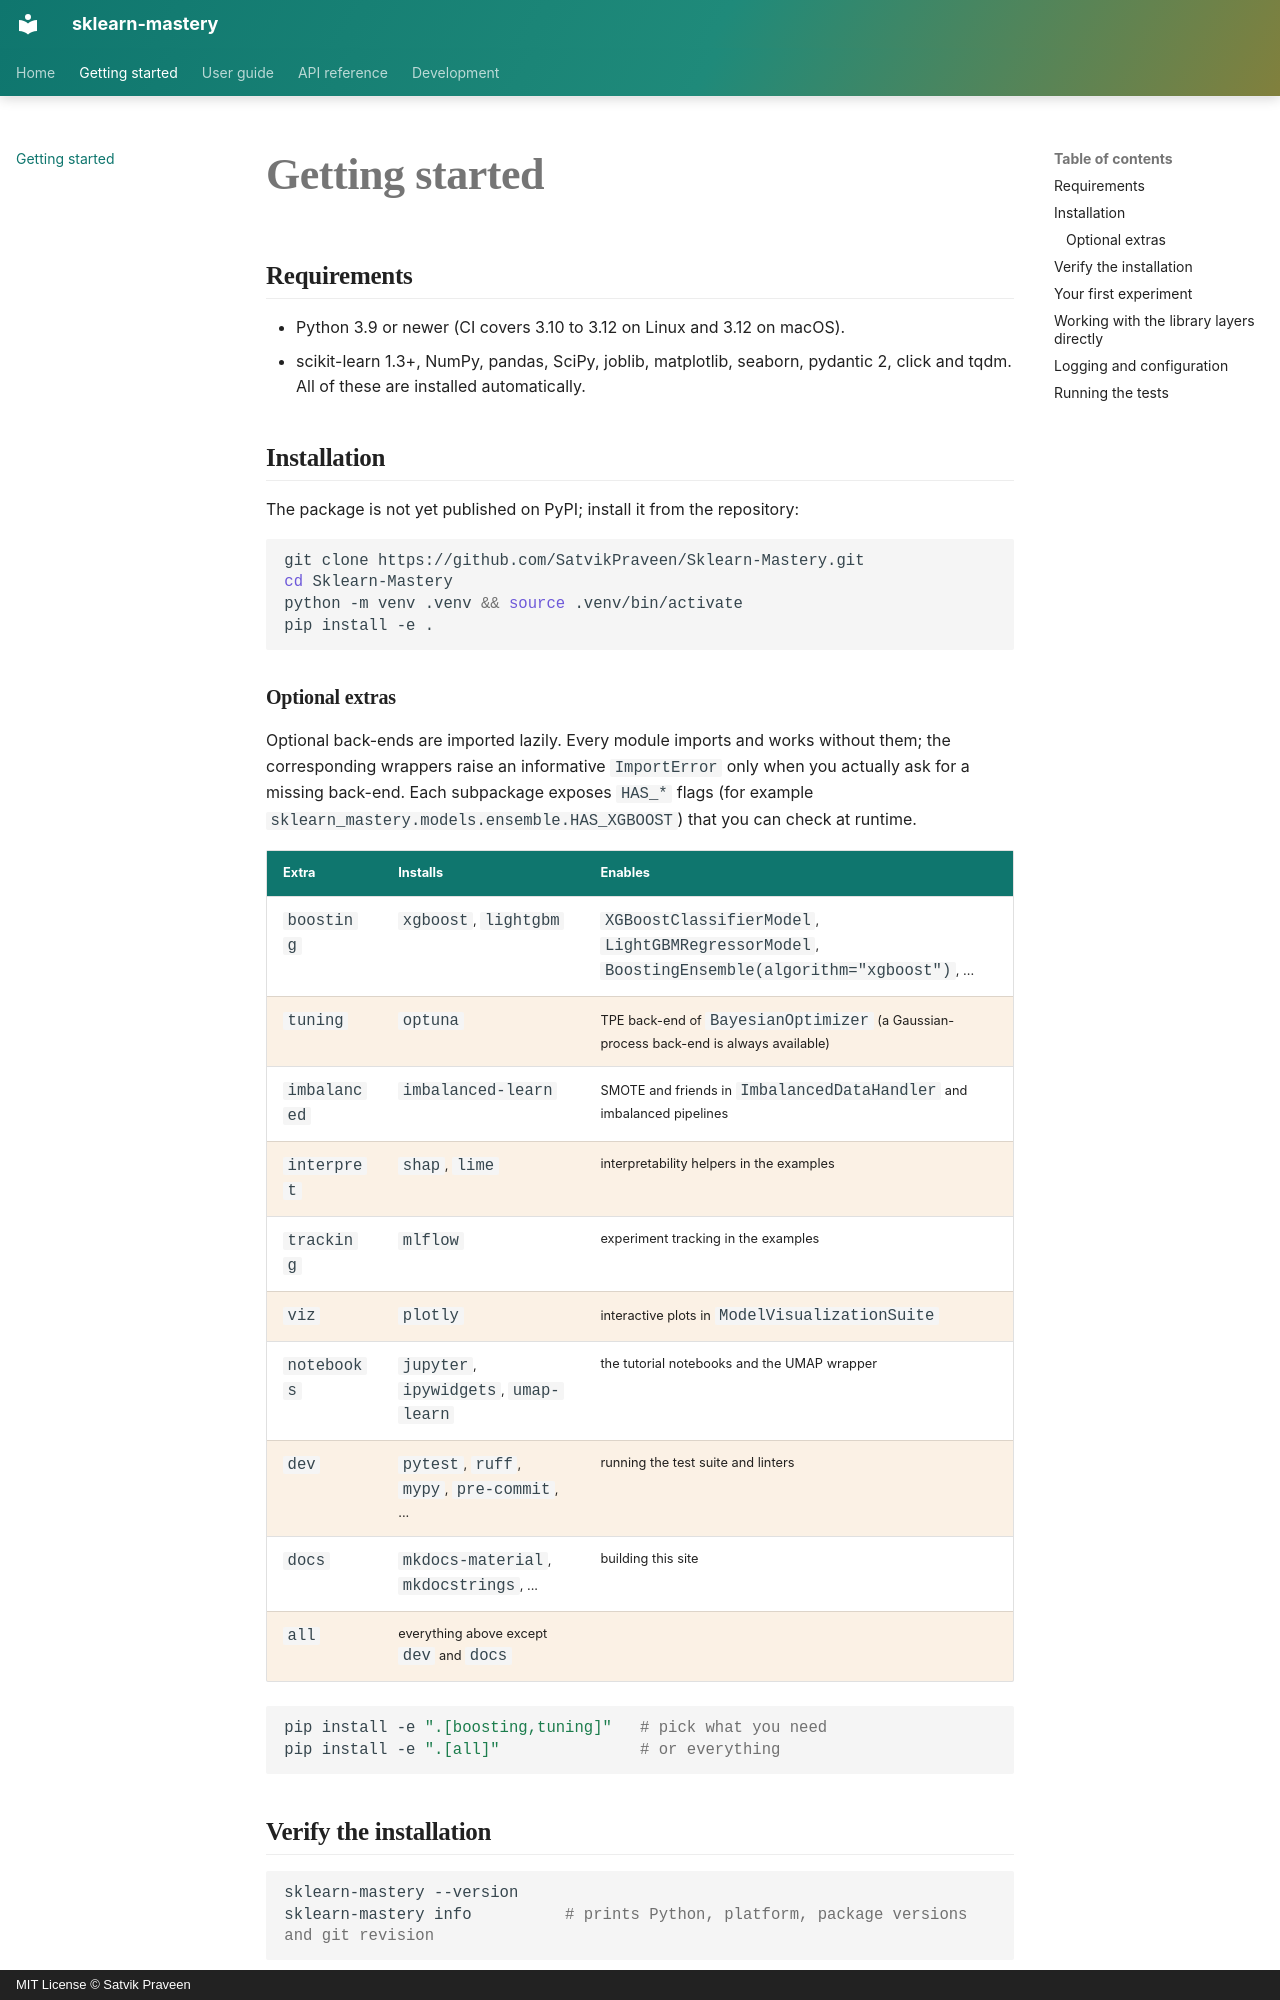

repository: SatvikPraveen/Sklearn-Mastery · page: getting_started/index.html · generator: mkdocs · copyright: MIT License © Satvik Praveen

# Getting started

## Requirements

- Python 3.9 or newer (CI covers 3.10 to 3.12 on Linux and 3.12 on macOS).
- scikit-learn 1.3+, NumPy, pandas, SciPy, joblib, matplotlib, seaborn,
  pydantic 2, click and tqdm. All of these are installed automatically.

## Installation

The package is not yet published on PyPI; install it from the repository:

```bash
git clone https://github.com/SatvikPraveen/Sklearn-Mastery.git
cd Sklearn-Mastery
python -m venv .venv && source .venv/bin/activate
pip install -e .
```

### Optional extras

Optional back-ends are imported lazily. Every module imports and works without
them; the corresponding wrappers raise an informative `ImportError` only when
you actually ask for a missing back-end. Each subpackage exposes `HAS_*` flags
(for example `sklearn_mastery.models.ensemble.HAS_XGBOOST`) that you can check
at runtime.

| Extra | Installs | Enables |
|---|---|---|
| `boosting` | `xgboost`, `lightgbm` | `XGBoostClassifierModel`, `LightGBMRegressorModel`, `BoostingEnsemble(algorithm="xgboost")`, ... |
| `tuning` | `optuna` | TPE back-end of `BayesianOptimizer` (a Gaussian-process back-end is always available) |
| `imbalanced` | `imbalanced-learn` | SMOTE and friends in `ImbalancedDataHandler` and imbalanced pipelines |
| `interpret` | `shap`, `lime` | interpretability helpers in the examples |
| `tracking` | `mlflow` | experiment tracking in the examples |
| `viz` | `plotly` | interactive plots in `ModelVisualizationSuite` |
| `notebooks` | `jupyter`, `ipywidgets`, `umap-learn` | the tutorial notebooks and the UMAP wrapper |
| `dev` | `pytest`, `ruff`, `mypy`, `pre-commit`, ... | running the test suite and linters |
| `docs` | `mkdocs-material`, `mkdocstrings`, ... | building this site |
| `all` | everything above except `dev` and `docs` | |

```bash
pip install -e ".[boosting,tuning]"   # pick what you need
pip install -e ".[all]"               # or everything
```

## Verify the installation

```bash
sklearn-mastery --version
sklearn-mastery info          # prints Python, platform, package versions and git revision
```

`sklearn-mastery info` uses
[`capture_environment`][sklearn_mastery.research.reproducibility.capture_environment],
the same function that stamps every benchmark manifest.
